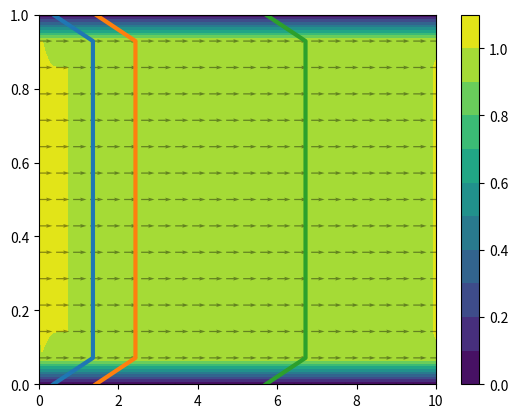
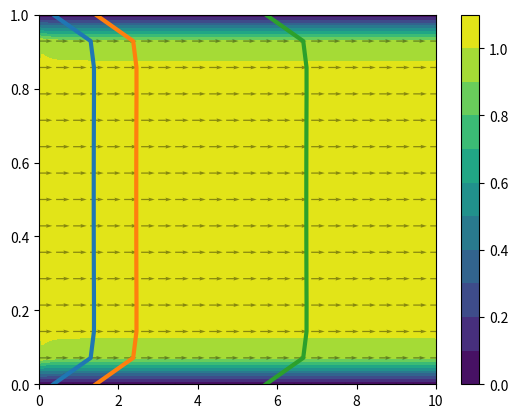
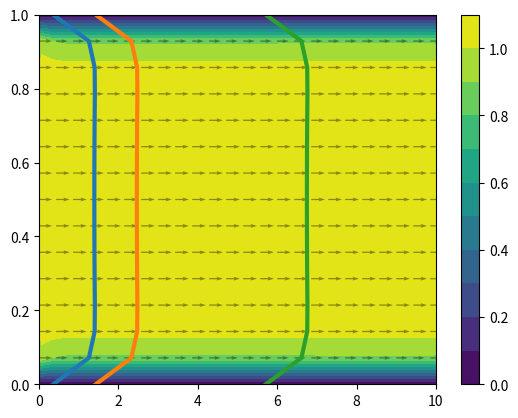
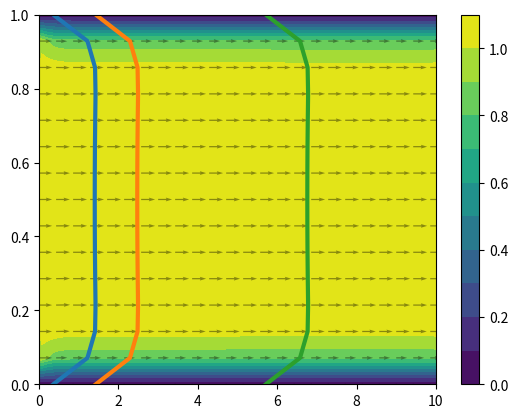
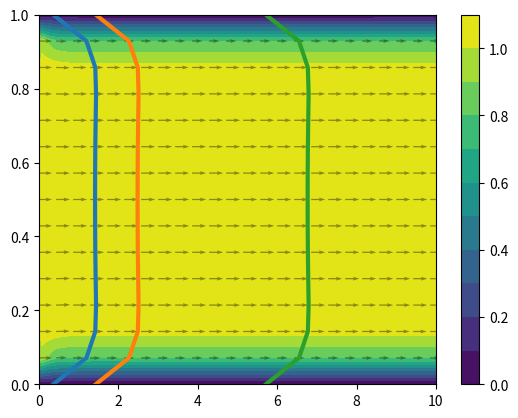
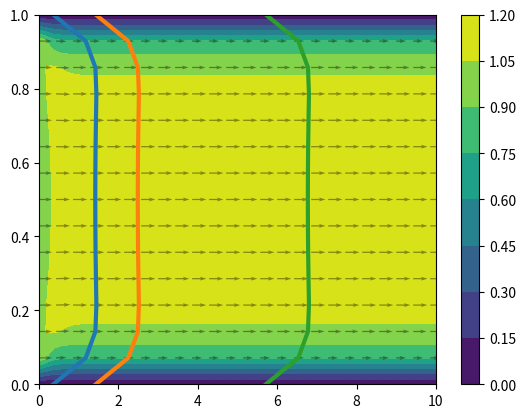
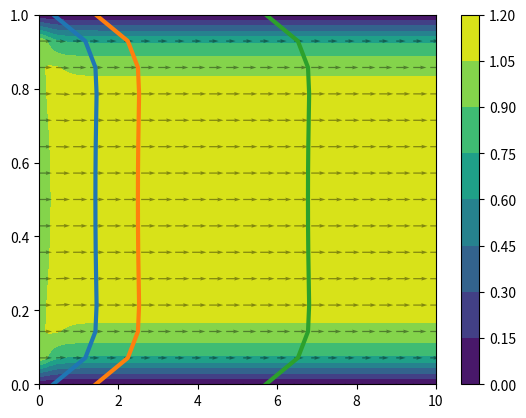
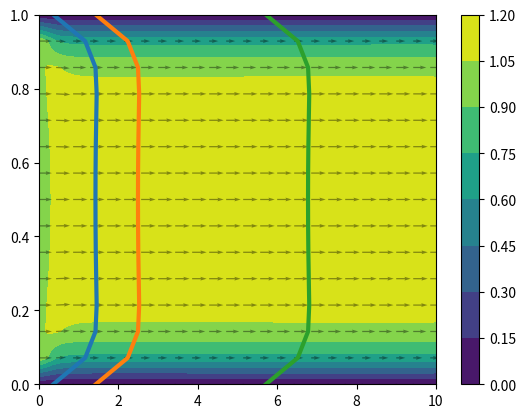
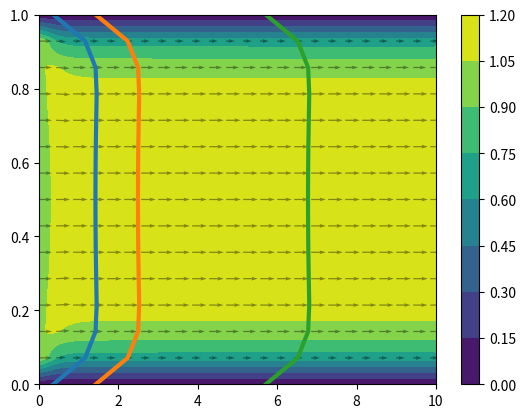
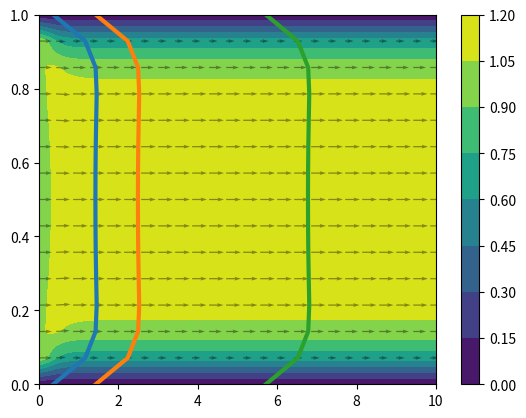
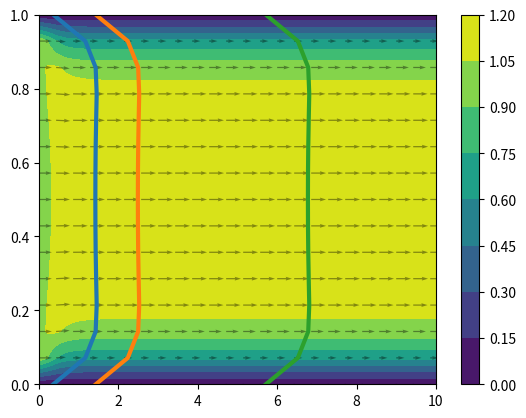
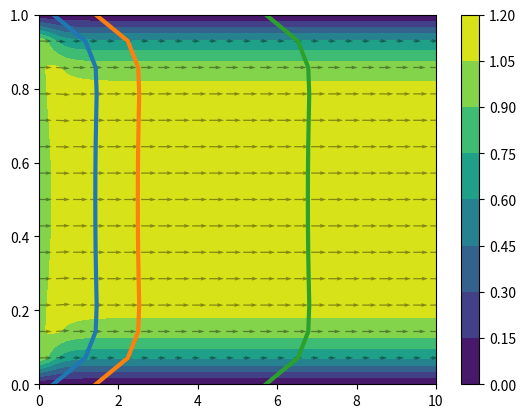
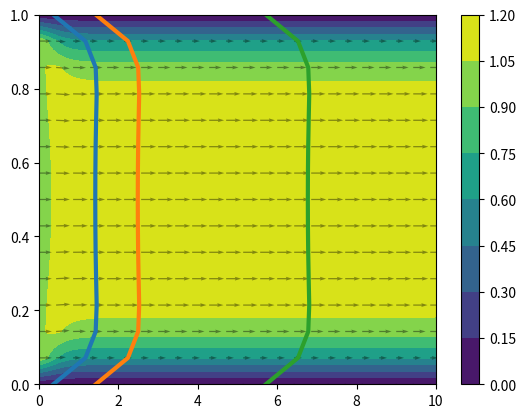
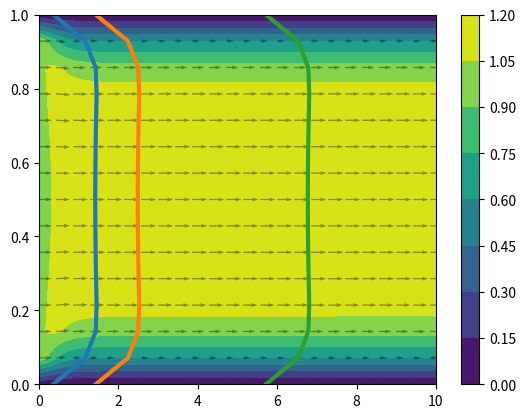
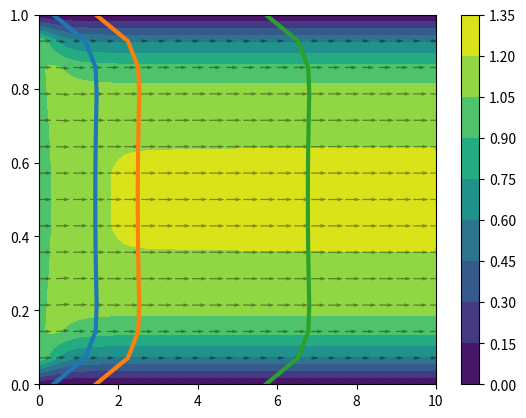
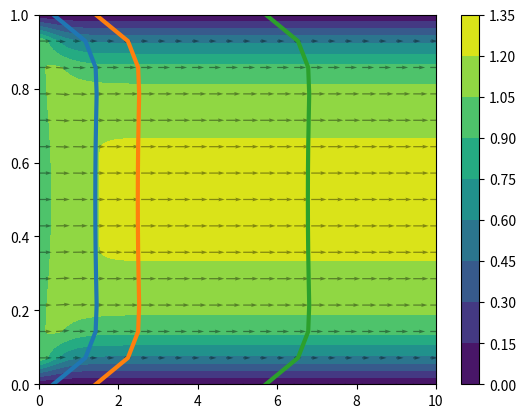

Here is the Python script that generated these plots, in order:
import numpy as np
import matplotlib.pyplot as plt
from tqdm import tqdm

Aspect = 10  # Aspect ration between y and x direction
Ny = 15  # points in y direction
Nx = (Ny - 1) * Aspect + 1  # points in x direction
mu_mol = 0.01  # kinematic viscosity
dt = 1e-4  # time step size
N = 10000  # number times steps
Npp = 10  # Pressure Poisson iterations
Plot_Every = 500
dx = 1.0 / (Ny - 1)
H = 1.0  # channel hight
L = H * Aspect  # channel length
U_inlet = 1.0

x_range = np.linspace(0.0, L, Nx)
y_range = np.linspace(0.0, H, Ny)

coord_x, coord_y = np.meshgrid(x_range, y_range)

# Initial Conditions
u_prev = np.ones((Ny + 1, Nx)) * U_inlet
u_prev[0, :] = - u_prev[1, :]
u_prev[-1, :] = - u_prev[-2, :]

v_prev = np.zeros((Ny, Nx + 1))
v_prev[0, :] = - v_prev[1, :]
v_prev[-1, :] = - v_prev[-2, :]

P_prev = np.zeros((Ny + 1, Nx + 1))

# Pre-Allocate arrays
u_star = np.zeros_like(u_prev)
u_next = np.zeros_like(u_prev)
v_star = np.zeros_like(v_prev)
v_next = np.zeros_like(v_prev)

y = np.linspace(0, H, Ny - 1)
f_pos = 0.4 * y
f_neg = 0.4 * H - 0.4 * y
f_const = 0.1 * H * np.ones(len(y))
f_l = (np.minimum(np.minimum(f_pos, f_neg), f_const)) ** 2
# l = np.zeros((Ny,Nx))
# l[1:-1,1:-1] = f_l[:, np.newaxis]
# l = l**2


for iter in tqdm(range(N)):
    # u velocity
    diff_x = (mu_mol) * (u_prev[1:-1, 2:] + u_prev[1:-1, :-2] + u_prev[2:, 1:-1] + u_prev[:-2, 1:-1] - 4 * u_prev[1:-1,
                                                                                                           1:-1]) / dx ** 2
    conv_x = (u_prev[1:-1, 2:] ** 2 - u_prev[1:-1, :-2] ** 2) / (2 * dx) + (
                v_prev[1:, 1:-2] + v_prev[1:, 2:-1] + v_prev[:-1, 1:-2] + v_prev[:-1, 2:-1]) / 4 * (
                         u_prev[2:, 1:-1] - u_prev[:-2, 1:-1]) / (2 * dx)
    p_grad_x = (P_prev[1:-1, 2:-1] - P_prev[1:-1, 1:-2]) / dx

    u_star[1:-1, 1:-1] = u_prev[1:-1, 1:-1] + dt * (-p_grad_x + diff_x - conv_x)

    # BC
    u_star[1:-1, 0] = U_inlet
    u_star[1:-1, -1] = u_star[1:-1, -2]
    u_star[0, :] = - u_star[1, :]
    u_star[-1, :] = - u_star[-2, :]

    # v velocity
    diff_v = (mu_mol) * (v_prev[1:-1, 2:] + v_prev[1:-1, :-2] + v_prev[2:, 1:-1] + v_prev[:-2, 1:-1] - 4 * v_prev[1:-1,1:-1]) / dx ** 2
    conv_v = (v_prev[2:, 1:-1] ** 2 - v_prev[:-2, 1:-1] ** 2) / (2 * dx) + (u_prev[2:-1, 1:] + u_prev[2:-1, :-1] + u_prev[1:-2, 1:] + u_prev[1:-2, :-1]) / 4 * (v_prev[1:-1, 2:] - v_prev[1:-1, :-2]) / (2 * dx)
    p_grad_v = (P_prev[2:-1, 1:-1] - P_prev[1:-2, 1:-1]) / dx

    v_star[1:-1, 1:-1] = v_prev[1:-1, 1:-1] + dt * (-p_grad_v + diff_v - conv_v)

    # BC
    v_star[1:-1, 0] = - v_star[1:-1, 1]
    v_star[1:-1, -1] = v_star[1:-1, -2]
    v_star[0, :] = 0.0
    v_star[-1, :] = 0.0

    Pp_rhs = (u_star[1:-1, 1:] - u_star[1:-1, :-1] + v_star[1:, 1:-1] - v_star[:-1, 1:-1]) / dx / dt

    # Pressure correction
    P_correction_prev = np.zeros_like(P_prev)
    for _ in range(Npp):
        P_correction_next = np.zeros_like(P_correction_prev)
        P_correction_next[1:-1, 1:-1] = (P_correction_prev[1:-1, 2:] + P_correction_prev[1:-1, :-2] + P_correction_prev[2:,1:-1] + P_correction_prev[-2,1:-1] - dx ** 2 * Pp_rhs) / 4

        # BC, use Neumann every expect for outlet where we have Dirichlet
        P_correction_next[1:-1, 0] = P_correction_next[1:-1, 1]
        P_correction_next[1:-1, -1] = P_correction_next[1:-1, -2]
        P_correction_next[0, :] = -P_correction_next[1, :]
        P_correction_next[-1, :] = P_correction_next[-2, :]

        # Advance
        P_correction_prev = P_correction_next

    # Update Pressure
    P_next = P_prev + P_correction_next

    # Incompresibility
    P_correction_grad_x = (P_correction_next[1:-1, 2:-1] - P_correction_next[1:-1, 1:-2]) / dx
    P_correction_grad_y = (P_correction_next[2:-1, 1:-1] - P_correction_next[1:-2, 1:-1]) / dx

    u_next[1:-1, 1:-1] = u_star[1:-1, 1:-1] - dt * P_correction_grad_x
    v_next[1:-1, 1:-1] = v_star[1:-1, 1:-1] - dt * P_correction_grad_y

    # BC again
    u_next[1:-1, 0] = U_inlet
    Inflow_flux = np.sum(u_next[1:-1, 0])
    Outflow_flux = np.sum(u_next[1:-1, -2])
    u_next[1:-1, -1] = u_next[1:-1, -2] * Inflow_flux / Outflow_flux
    u_next[0, :] = - u_next[1, :]
    u_next[-1, :] = - u_next[-2, :]

    v_next[1:-1, 0] = - v_next[1:-1, 1]
    v_next[1:-1, -1] = v_next[1:-1, -2]
    v_next[0, :] = 0.0
    v_next[-1, :] = 0.0

    # Advance
    u_prev = u_next
    v_prev = v_next
    P_prev = P_next

    # Visualize simulation
    if iter % Plot_Every == 0:
        plt.figure(dpi=200)
        u_center = (u_next[1:, :] + u_next[:-1, :]) / 2
        v_center = (v_next[:, 1:] + v_next[:, :-1]) / 2
        plt.contourf(coord_x, coord_y, u_center, levels=10)

        plt.colorbar()

        plt.quiver(coord_x[:, ::6], coord_y[:, ::6], u_center[:, ::6], v_center[:, ::6], alpha=0.4)

        plt.plot(5 * dx + u_center[:, 5], coord_y[:, 5], linewidth=3)
        plt.plot(20 * dx + u_center[:, 5], coord_y[:, 20], linewidth=3)
        plt.plot(80 * dx + u_center[:, 5], coord_y[:, 80], linewidth=3)
        plt.draw()
        plt.pause(0.05)
        plt.clf()

plt.show()
